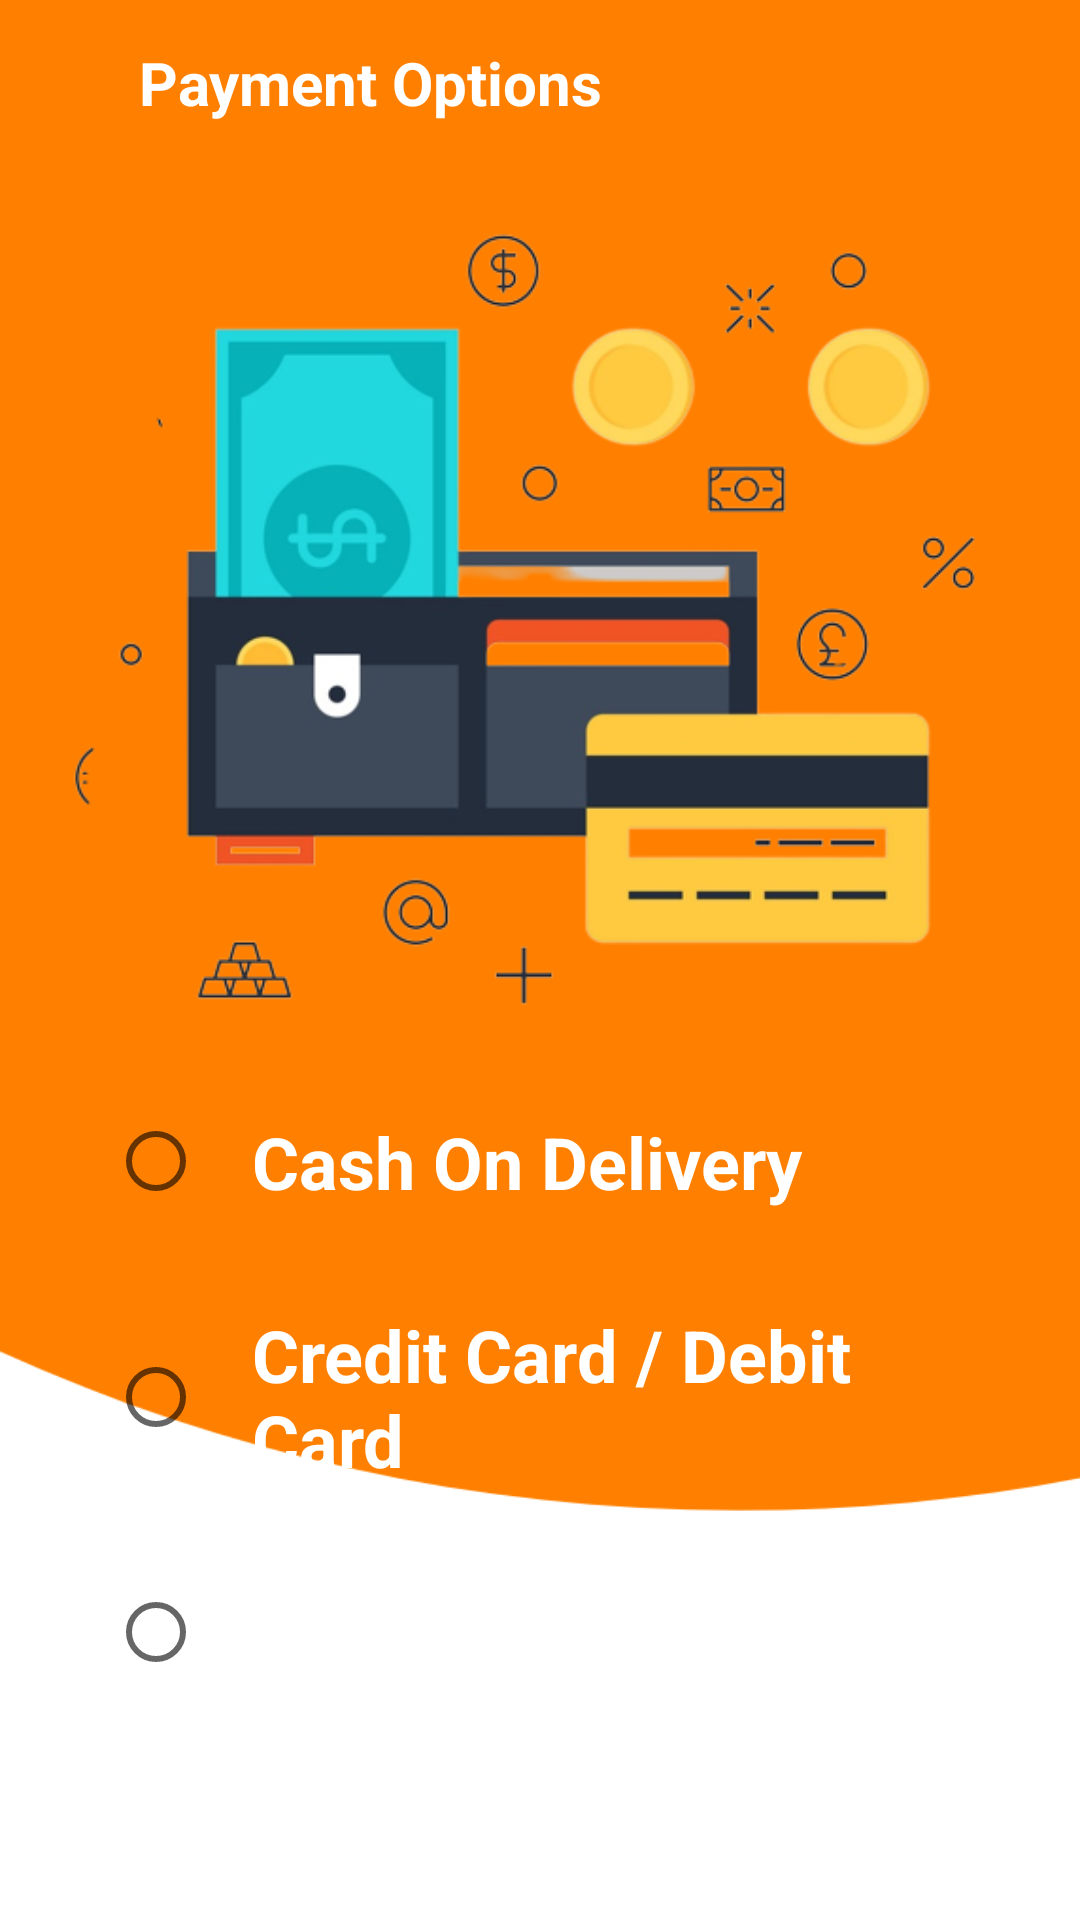

This screen was rendered from an Android layout file. Write that file and the resources it references.
<!-- AndroidManifest.xml: application theme Theme.2AMunch -->
<!-- res/layout/activity_payment.xml -->
<?xml version="1.0" encoding="utf-8"?>
<LinearLayout
    xmlns:android="http://schemas.android.com/apk/res/android"
    xmlns:tools="http://schemas.android.com/tools"
    android:layout_width="match_parent"
    android:layout_height="match_parent"
    tools:context=".PaymentActivity"
    android:background="@drawable/back_ground"
    android:orientation="vertical">
    <LinearLayout
        android:padding="@dimen/xxsmall"
        android:layout_gravity="center"
        android:background="@color/orange"
        android:layout_width="match_parent"
        android:layout_height="wrap_content"
        android:orientation="horizontal"
        tools:ignore="MissingConstraints">
        <LinearLayout
            android:padding="@dimen/small"
            android:gravity="left"
            android:layout_width="wrap_content"
            android:background="@color/orange"
            android:layout_height="wrap_content"
            android:orientation="horizontal">

            <ImageButton
                android:id="@+id/paymnets_back_btn"
                android:layout_width="wrap_content"
                android:layout_height="wrap_content"
                android:background="@color/orange"
                android:paddingTop="@dimen/xsmall"
                android:onClick="go_back"
                android:paddingBottom="@dimen/xsmall"
                android:paddingLeft="@dimen/xsmall"
                android:paddingRight="@dimen/xsmall"
                android:src="@drawable/ic_baseline_arrow_back_24"/>
            <TextView
                android:id="@+id/order_summary"
                android:layout_width="wrap_content"
                android:layout_height="wrap_content"
                android:textSize="20dp"
                android:textStyle="bold"
                android:gravity="center"
                android:textColor="@color/white"
                android:textAllCaps="false"
                android:paddingTop="@dimen/xsmall"
                android:paddingBottom="@dimen/xsmall"
                android:paddingLeft="@dimen/large1"
                android:paddingRight="@dimen/large1"
                android:text="Payment Options"/>
        </LinearLayout>
    </LinearLayout>

    <ImageView
        android:layout_width="match_parent"
        android:layout_height="300dp"
        android:src="@drawable/payment_option_nobg"/>

    <RadioGroup
        android:id="@+id/groupradio"
        android:layout_gravity="center"
        android:layout_marginLeft="@dimen/large"
        android:paddingRight="@dimen/large"
        android:layout_width="fill_parent"
        android:layout_height="wrap_content">

        <RadioButton

            android:layout_width="fill_parent"
            android:layout_height="wrap_content"
            android:id="@+id/cod"
            android:padding="@dimen/meduim"
            android:textColor="@color/white"
            android:textStyle="bold"
            android:text="Cash On Delivery"
            android:textSize="@dimen/large"/>

        <RadioButton
            android:layout_width="fill_parent"
            android:layout_height="wrap_content"
            android:id="@+id/cc_db"
            android:padding="@dimen/meduim"
            android:textColor="@color/white"
            android:textStyle="bold"
            android:text="Credit Card / Debit Card"
            android:textSize="@dimen/large"/>

        <RadioButton
            android:layout_width="fill_parent"
            android:layout_height="wrap_content"
            android:id="@+id/upi"
            android:padding="@dimen/meduim"
            android:textColor="@color/white"
            android:textStyle="bold"
            android:text="UPI Payments"
            android:textSize="@dimen/large"/>
    </RadioGroup>

    <LinearLayout
        android:padding="50dp"
        android:layout_gravity="center"
        android:layout_width="match_parent"
        android:layout_height="wrap_content"
        android:orientation="vertical">
        <androidx.appcompat.widget.AppCompatButton
            android:id="@+id/paymentBtn"
            android:layout_width="match_parent"
            android:layout_height="wrap_content"
            android:background="@drawable/round_corners"
            android:gravity="center"
            android:onClick="payment"
            android:text="Payment Now"
            android:textAllCaps="false"
            android:textColor="@color/white"
            android:textSize="20sp" />
    </LinearLayout>


</LinearLayout>
<!-- resources referenced by this layout -->
<resources>
  <color name="orange">#FF8000</color>
  <color name="white">#FFFFFFFF</color>
  <dimen name="large">24dp</dimen>
  <dimen name="large1">28dp</dimen>
  <dimen name="meduim">16dp</dimen>
  <dimen name="small">8dp</dimen>
  <dimen name="xsmall">4dp</dimen>
  <dimen name="xxsmall">2dp</dimen>
  <!-- drawable back_ground: png bitmap (drawable, 8980 bytes) -->
  <!-- drawable payment_option_nobg: png bitmap (drawable, 80133 bytes) -->
  <!-- drawable round_corners (drawable) -->
  <?xml version="1.0" encoding="utf-8"?>
  
  <shape xmlns:android="http://schemas.android.com/apk/res/android" android:shape="rectangle">
      <gradient
          android:startColor="#ff6600"
          android:type="linear"
          android:endColor="#ff9933">
      </gradient>
      <stroke
          android:width="2dp"
          android:color="#FFFFFF"/>
      <corners android:radius="20dp"/>
  
  </shape>
  <style name="Theme.2AMunch" parent="Theme.AppCompat.Light.NoActionBar">
          
  
          <item name="colorPrimaryVariant">@color/purple_700</item>
          <item name="colorOnPrimary">@color/white</item>
          
          <item name="colorSecondary">@color/teal_200</item>
          <item name="colorSecondaryVariant">@color/teal_700</item>
          <item name="colorOnSecondary">@color/black</item>
          
          <item name="android:statusBarColor" tools:targetApi="l">@color/white</item>
          <item name="android:windowLightStatusBar" tools:targetApi="m">true</item>
          
      </style>
  <color name="purple_700">#FF3700B3</color>
  <color name="teal_200">#FF03DAC5</color>
  <color name="teal_700">#FF018786</color>
  <color name="black">#FF000000</color>
</resources>
